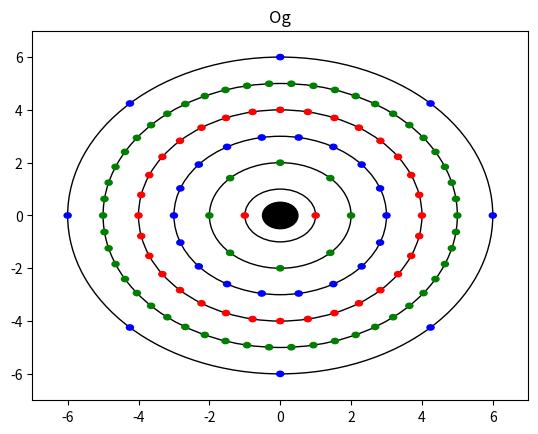

Here is the Python script that generated this plot:
import numpy as np
import matplotlib.pyplot as plt
from matplotlib.patches import Circle
from pprint import pprint

class Electron():
    #attributs
    id_generator = 0
    __id:int
    __orbite:int

    def __init__(self, orbite):
        Electron.id_generator += 1

        self.__id = Electron.id_generator
        self.__orbite = orbite



class Atome():

    __nom:str
    __numero_atomique:int
    __electrons:list[Electron]

    def __init__(self,numero_atomique, nom ):
        self.__nom = nom
        self.__numero_atomique = numero_atomique
        self.__electrons = []
        compteur_restants = self.numero_atomique

        derniere_periode_pleine = 0


        #check "periode"(selon regle simplifiee.) and add electrons.

        if self.numero_atomique > 1:#if niveau un est plein, add all.
            self.electrons.append(Electron(1))
            compteur_restants += -2
            derniere_periode_pleine += 1

        if self.numero_atomique > 2: #if niveau deux est plein, add all.
            for i in range(8):
                self.electrons.append(Electron(2))
                i+=1
            compteur_restants += -8
            derniere_periode_pleine += 1

        if self.numero_atomique > 10: #if niveau trois est plein, add all.
            for i in range(18):
                self.electrons.append(Electron(3))
                i+=1
            compteur_restants += -18
            derniere_periode_pleine += 1

        if self.numero_atomique > 28: #if niveau quatre est plein, add all.
            for i in range(32):
                self.electrons.append(Electron(4))
                i+=1
            compteur_restants += -32
            derniere_periode_pleine += 1

        if self.numero_atomique > 110: #if niveau cinq est plein, add all.
            for i in range(50):
                self.electrons.append(Electron(5))
                i+=1
            compteur_restants += -50
            derniere_periode_pleine += 1

        if self.numero_atomique > 182: #if niveau six est plein, add all.
            for i in range(72):
                self.electrons.append(Electron(6))
                i+=1
            compteur_restants += -72
            derniere_periode_pleine += 1

        for i in range(compteur_restants): #ajout des electrons de valence
            self.electrons.append(Electron(derniere_periode_pleine+1))
            i+=1

    @property
    def electrons(self):
        return self.__electrons

    @property
    def nom(self):
        return self.__nom


    @property
    def numero_atomique(self) -> int:
        return self.__numero_atomique

    @numero_atomique.setter
    def numero_atomique(self, value):
        pass


    def orbites(self):
        orbites = {}
        num_atom_compteur = self.numero_atomique
        unfinished = 0
        for n in range(1,8):
            if num_atom_compteur > 2*n**2:
                orbites[n] = 2*n**2
            else:
                unfinished = n
                break
            num_atom_compteur -= 2*n**2
        if unfinished > 0:
            orbites[unfinished] = num_atom_compteur

        return orbites

    def afficher_orbites(self):
        pprint(self.orbites())


    def dessiner_orbites(self):
        fig, axe = plt.subplots()
        axe.set_xlim(-7, 7)
        axe.set_ylim(-7, 7)
        axe.set_title(self.nom)

        # nucleus
        circle = Circle((0, 0), 0.5, color='black', fill=True, zorder=1)
        # Add the circle to the plot
        axe.add_patch(circle)

        orbs = self.orbites()

        list_colours = ['red', 'green', 'blue','red', 'green', 'blue', 'red']

        for niveau in orbs.keys():
            #make guide circle
            circle = Circle((0, 0), niveau, color='black', fill=False, zorder=1)
            axe.add_patch(circle)

            #find angles
            theta = (2*np.pi)/(orbs[niveau])

            #add electrons
            for e in range(orbs[niveau]):
                electron = Circle((niveau*np.cos(theta*e), niveau*np.sin(theta*e)), 0.1, color=list_colours[niveau-1],fill=True, zorder=2)
                axe.add_patch(electron)
                e +=1
        plt.show()

    def __str__(self):
        return f'{self.__nom} ({self.numero_atomique}) '


helium = Atome(118, "Og")
print(helium)
helium.afficher_orbites()
helium.dessiner_orbites()




